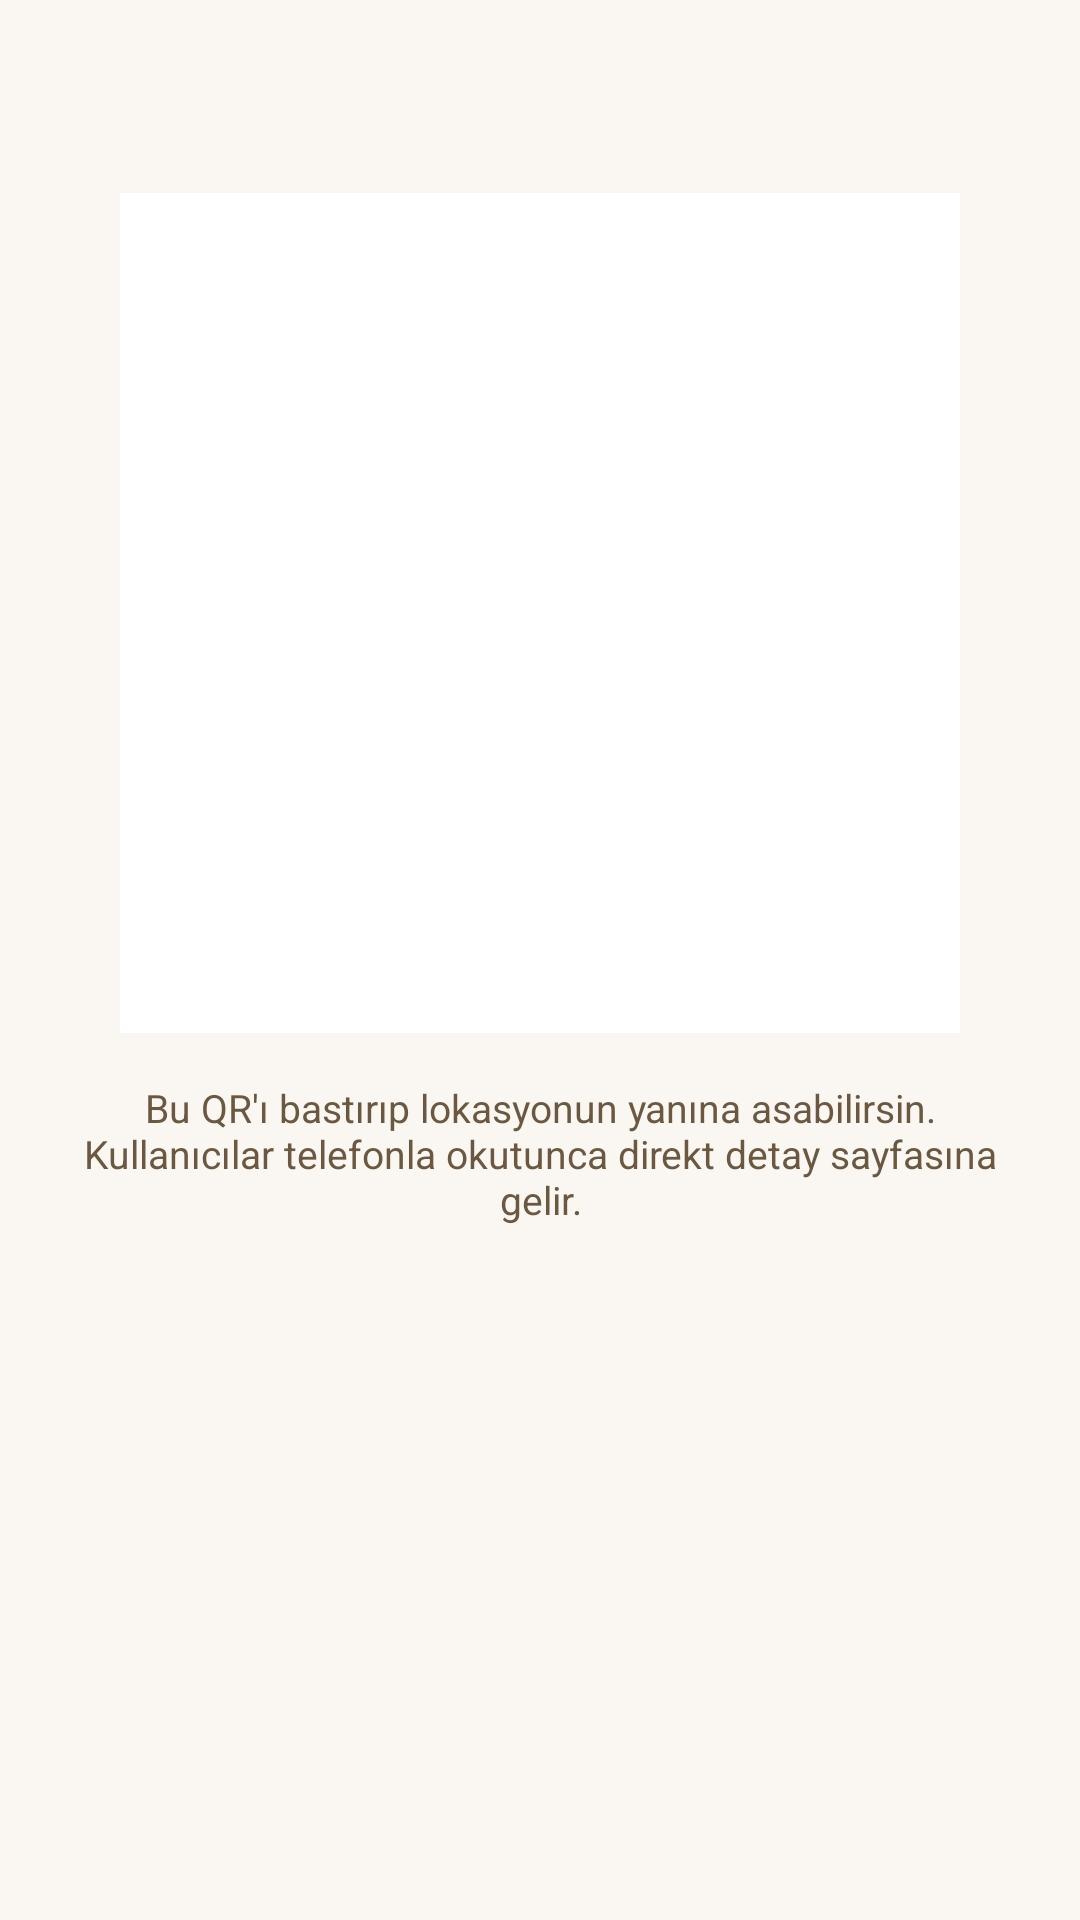

The Android layout XML behind this screen, and the referenced resources:
<!-- AndroidManifest.xml: application theme Theme.SakaryaMiras -->
<!-- res/layout/dialog_show_qr.xml -->
<?xml version="1.0" encoding="utf-8"?>
<LinearLayout xmlns:android="http://schemas.android.com/apk/res/android"
    xmlns:tools="http://schemas.android.com/tools"
    android:layout_width="match_parent"
    android:layout_height="wrap_content"
    android:orientation="vertical"
    android:padding="24dp">

    <TextView
        android:id="@+id/qr_location_name"
        android:layout_width="match_parent"
        android:layout_height="wrap_content"
        android:gravity="center"
        android:textColor="@color/brand_text"
        android:textSize="18sp"
        android:textStyle="bold"
        tools:text="Orhan Camii" />

    <ImageView
        android:id="@+id/qr_image"
        android:layout_width="280dp"
        android:layout_height="280dp"
        android:layout_gravity="center_horizontal"
        android:layout_marginTop="16dp"
        android:background="@color/white"
        android:contentDescription="@string/qr_show_title" />

    <TextView
        android:layout_width="match_parent"
        android:layout_height="wrap_content"
        android:layout_marginTop="16dp"
        android:gravity="center"
        android:text="@string/qr_show_hint"
        android:textColor="@color/brand_text_secondary"
        android:textSize="13sp" />
</LinearLayout>
<!-- resources referenced by this layout -->
<resources>
  <color name="brand_text">#3D2E1A</color>
  <color name="brand_text_secondary">#6B5841</color>
  <color name="white">#FFFFFFFF</color>
  <string name="qr_show_hint">Bu QR\'ı bastırıp lokasyonun yanına asabilirsin. Kullanıcılar telefonla okutunca direkt detay sayfasına gelir.</string>
  <string name="qr_show_title">Lokasyon QR Kodu</string>
  <style name="Theme.SakaryaMiras" parent="Base.Theme.SakaryaMiras" />
  <style name="Base.Theme.SakaryaMiras" parent="Theme.Material3.DayNight.NoActionBar">
          <item name="colorPrimary">@color/brand_primary</item>
          <item name="colorPrimaryVariant">@color/brand_primary_dark</item>
          <item name="colorOnPrimary">@color/white</item>
          <item name="colorSecondary">@color/brand_accent</item>
          <item name="colorOnSecondary">@color/white</item>
          <item name="android:colorBackground">@color/brand_background</item>
          <item name="colorSurface">@color/brand_surface</item>
          <item name="android:textColorPrimary">@color/brand_text</item>
          <item name="android:textColorSecondary">@color/brand_text_secondary</item>
          <item name="android:statusBarColor">@color/brand_primary_dark</item>
      </style>
  <color name="brand_primary">#C9942C</color>
  <color name="brand_primary_dark">#8B6914</color>
  <color name="brand_accent">#1F6B7A</color>
  <color name="brand_background">#FAF7F2</color>
  <color name="brand_surface">#FFFFFF</color>
</resources>
